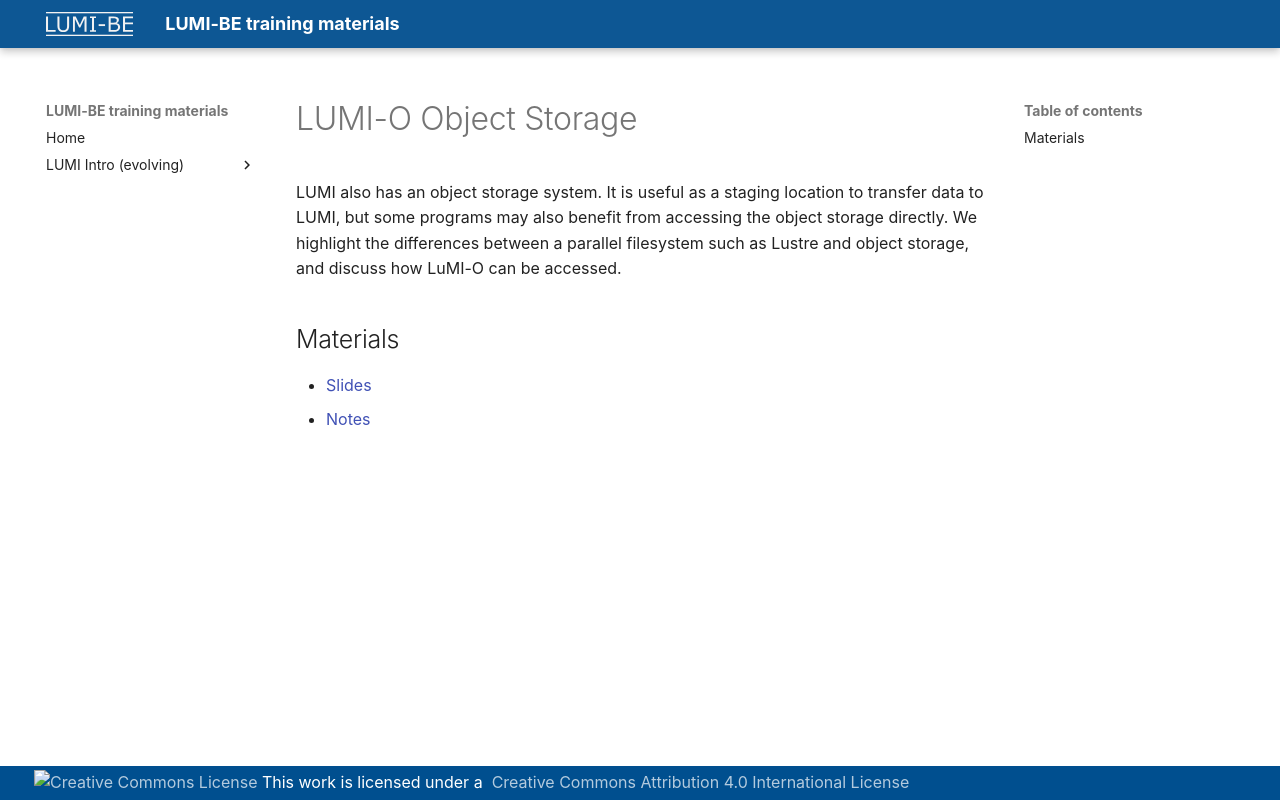

repository: klust/LUMI-BE-training-materials · page: intro-evolving/M10-ObjectStorage/index.html · generator: mkdocs

# LUMI-O Object Storage

LUMI also has an object storage system. It is useful as a staging location
to transfer data to LUMI, but some programs may also benefit from accessing the 
object storage directly.
We highlight the differences
between a parallel filesystem such as Lustre and object storage, and discuss how
LuMI-O can be accessed.


## Materials

-   [Slides](https://465000095.lumidata.eu/training-materials-web/intro-evolving/files/LUMI-BE-Intro-evolving-10-ObjectStorage.pdf)
-   [Notes](10-ObjectStorage.md)
